Run: headless pygame with SDL's dummy video driver; simulated clock (each Clock.tick advances the game by its frame time, no real sleeping); random seed 0; keys injected as events and as key.get_pressed() state; mouse plan: one left click at the window centre at the start of phase 2, then a move to the lower-right quarter at the start of phase 3.
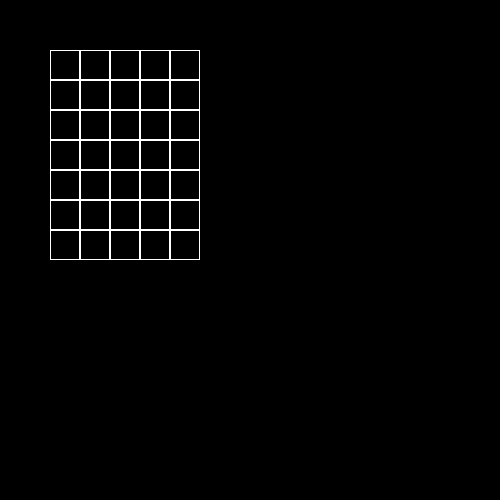
Frame 1 of 4 · flips 1–60 · no input
Frame 2 of 4 · flips 61–180 · clicked the window centre · tapped SPACE, RETURN · held RIGHT (→), D · screen unchanged from frame 1, image omitted
Frame 3 of 4 · flips 181–300 · moved the mouse to the lower-right quarter · held DOWN (↓), S · screen unchanged from frame 2, image omitted
Frame 4 of 4 · flips 301–420 · held LEFT (←), A, UP (↑), W · screen unchanged from frame 3, image omitted

The pygame program that drew these frames:

import pygame


class Board:
    # создание поля
    def __init__(self, width, height, left=15, top=15, cell_color=(255, 255, 255)):
        self.width = width
        self.height = height
        self.board = [[0] * width for _ in range(height)]
        # значения по умолчанию
        self.left = left
        self.top = top
        self.cell_size = 30
        self.color = cell_color
        self.turn = 1

    # настройка внешнего вида
    def set_view(self, left=15, top=15, cell_size=30):
        self.left = left
        self.top = top
        self.cell_size = cell_size

    def render(self, sc):
        for row in range(self.height):
            for col in range(self.width):
                left, top = self.left + col * self.cell_size, self.top + row * self.cell_size
                pygame.draw.rect(sc, self.color, (left, top, self.cell_size, self.cell_size), width=1)
                if self.board[row][col] == 1:
                    center_l = left + self.cell_size // 2
                    center_r = top + self.cell_size // 2
                    pygame.draw.circle(sc, pygame.Color("red"),
                                       (center_l, center_r), (self.cell_size // 2 - 2), width=2)
                elif self.board[row][col] == 2:
                    pygame.draw.line(sc, pygame.Color("blue"),
                                     (left + 2, top + 2), (left + self.cell_size - 2, top + self.cell_size - 2), width=2)
                    pygame.draw.line(sc, pygame.Color("blue"),
                                     (left + 2, top + self.cell_size - 2), (left + self.cell_size - 2, top + 2), width=2)

    def get_click(self, mouse_pos):
        cell = self.get_cell(mouse_pos)
        if cell:
            self.on_click(cell)

    def get_cell(self, mouse_pos):
        x, y = (mouse_pos[0] - self.left), (mouse_pos[1] - self.left)
        if x <= 0 or y <= 0:
            return None
        if x >= self.cell_size * self.width or y >= self.cell_size * self.height:
            return None
        if x % self.cell_size == 0 or x % self.cell_size == 0:
            return None
        return (mouse_pos[1] - self.top) // self.cell_size, (mouse_pos[0] - self.left) // self.cell_size

    def on_click(self, c_cords):
        ri, ci = c_cords
        print(c_cords)
        if self.board[ri][ci] == 0:
            self.board[ri][ci] = self.turn
            self.turn = 2 if self.turn == 1 else 1

if __name__ == '__main__':
    pygame.init()
    size = width, height = 500, 500
    screen = pygame.display.set_mode(size)
    screen.fill(pygame.Color("black"))
    clock = pygame.time.Clock()
    fps = 60
    board = Board(5, 7)
    board.set_view(50, 50, 30)
    running = True
    while running:
        screen.fill((0, 0, 0))
        for event in pygame.event.get():
            if event.type == pygame.QUIT:
                running = False
            if event.type == pygame.MOUSEBUTTONDOWN:
                board.get_click(event.pos)
        screen.fill((0, 0, 0))
        board.render(screen)
        clock.tick(fps)
        pygame.display.flip()
    pygame.quit()
